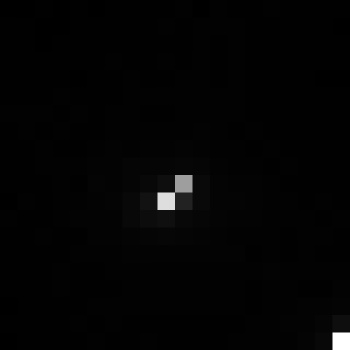

Values plotted in this chart, from the file beside it:
, xmin, ymin, lat, lon, area, perimeter, max_nanowatts, min_nanowatts, moonlight_illumination, clear_sky_confidence, mean_nanowatts
0, 458, 2756, -1.883, -1.883, 1.0, 0.0, 33.91, 0.1978, 11.81, 0.0, 0.9715
